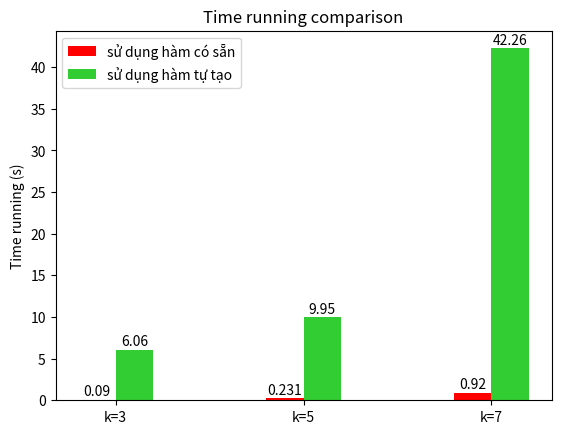

Here is the Python script that generated this plot:
import matplotlib.pyplot as plt

WIDTH = 0.2
# Functions
def autolabel(rect_group):
    for rects in rect_group:
        for rect in rects:
            height = rect.get_height()
            # without xytext, the numbers on the top of each rect will be too close to the top of each rect
            # So we need to put them far away the tops of the rects
            #ax.annotate(str(height), xy=(rect.get_x()+rect.get_width()/2, height), ha = 'center')
            ax.annotate(str(height), xy=(rect.get_x()+rect.get_width()/2, height), ha = 'center', 
                        xytext=(0, 3), textcoords='offset points', color='black')

# data
k = ["k=3", "k=5", "k=7"]
time1 = [0.09, 0.231, 0.92]
time2 = [6.06, 9.95, 42.26]
# set up
x_time1 = [x - WIDTH/2 for x in range(len(time1))]
x_time2 = [x + WIDTH/2 for x in range(len(time2))]
# Draw bar
fig, ax = plt.subplots()
rect1 = ax.bar(x_time1, time1, WIDTH, label="sử dụng hàm có sẵn", color="red")
rect2 = ax.bar(x_time2, time2, WIDTH, label="sử dụng hàm tự tạo", color="limegreen")
# Style
ax.set_title("Time running comparison")
ax.set_ylabel("Time running (s)")
ax.legend()
autolabel([rect1, rect2])

# set the x-axis tick positions and labels
ax.set_xticks([i for i in range(len(k))])
ax.set_xticklabels(k)

plt.show()